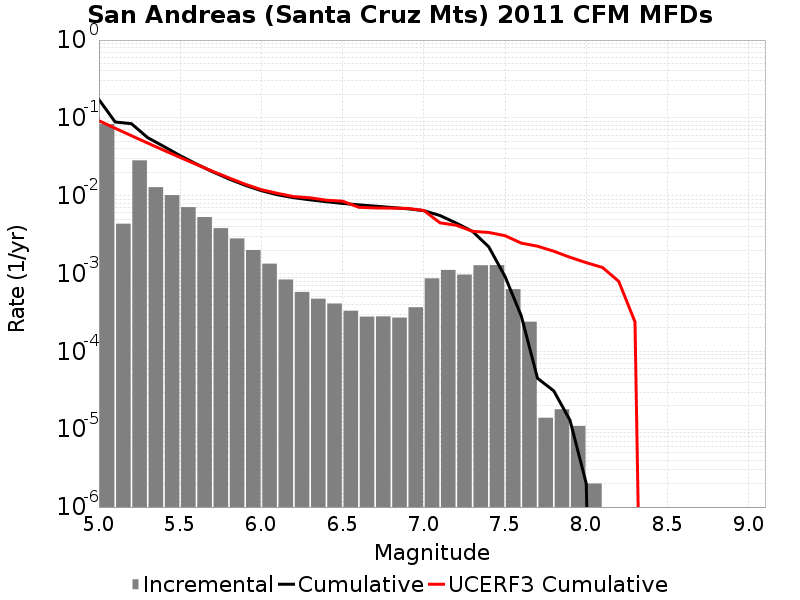

The table this chart was drawn from, first rows:
Magnitude, Incremental Rate, Cumulative Rate, UCERF3 Cumulative Rate
5.05, 0.08321, 0.1718, 0.09192
5.15, 0.004369, 0.0886, 0.0736
5.25, 0.02846, 0.08423, 0.05904
5.35, 0.01288, 0.05577, 0.04748
5.45, 0.01018, 0.04289, 0.0383
5.55, 0.007128, 0.03271, 0.03101
5.65, 0.005311, 0.02559, 0.02521
5.75, 0.00383, 0.02027, 0.02061
5.85, 0.002826, 0.01644, 0.01696
5.95, 0.002007, 0.01362, 0.01405
6.05, 0.00134, 0.01161, 0.01196
6.15, 8.385149E-4, 0.01027, 0.01072
6.25, 5.7973876E-4, 0.009432, 0.009737
6.35, 4.7542588E-4, 0.008853, 0.009398
6.45, 4.1223638E-4, 0.008377, 0.008762
6.55, 3.3299872E-4, 0.007965, 0.00851
6.65, 2.798393E-4, 0.007632, 0.007103
6.75, 2.818453E-4, 0.007352, 0.006965
6.85, 2.7181522E-4, 0.00707, 0.00693
6.95, 3.6910703E-4, 0.006798, 0.006872
7.05, 8.676021E-4, 0.006429, 0.00647
7.15, 0.001112, 0.005562, 0.004484
7.25, 9.6990896E-4, 0.004449, 0.004175
7.35, 0.001278, 0.003479, 0.003488
7.45, 0.001286, 0.002202, 0.00337
7.55, 6.2988914E-4, 9.157465E-4, 0.003068
7.65, 2.4072197E-4, 2.8585733E-4, 0.00246
7.75, 1.4042115E-5, 4.513537E-5, 0.002246
7.85, 1.8054148E-5, 3.1093256E-5, 0.001935
7.95, 1.103309E-5, 1.3039107E-5, 0.001618
8.05, 2.0060165E-6, 2.0060165E-6, 0.00138
8.15, 0.0, 0.0, 0.001197
8.25, 0.0, 0.0, 7.935153E-4
8.35, 0.0, 0.0, 2.3926099E-4
8.45, 0.0, 0.0, 0.0
8.55, 0.0, 0.0, 0.0
8.65, 0.0, 0.0, 0.0
8.75, 0.0, 0.0, 0.0
8.85, 0.0, 0.0, 0.0
8.95, 0.0, 0.0, 0.0
9.05, 0.0, 0.0, 0.0
